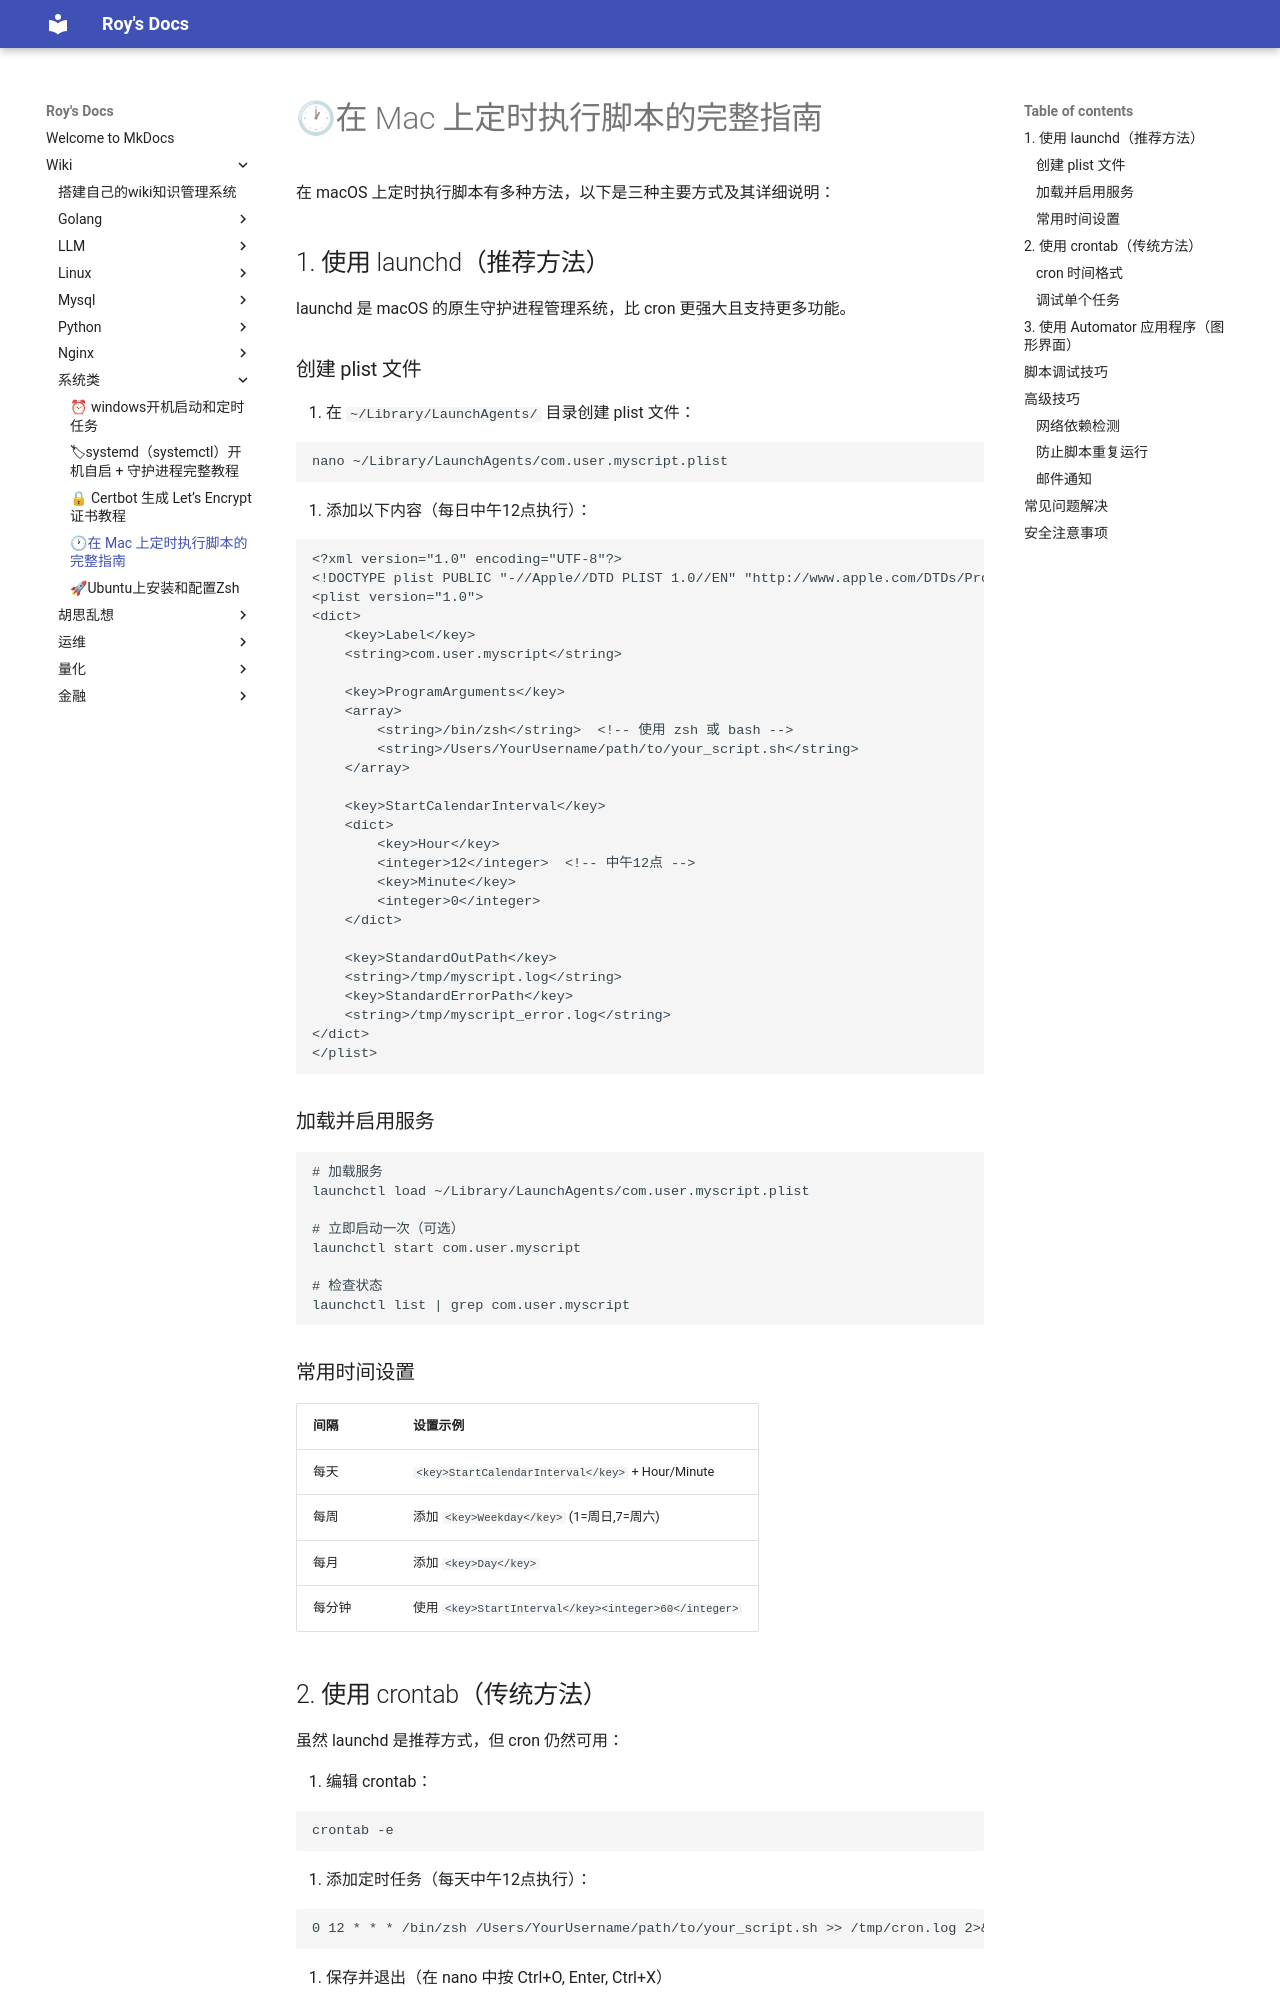

repository: bad-superman/mynote · page: wiki/系统类/🕐在 Mac 上定时执行脚本的完整指南/index.html · generator: mkdocs

# 🕐在 Mac 上定时执行脚本的完整指南

在 macOS 上定时执行脚本有多种方法，以下是三种主要方式及其详细说明：

## 1\. 使用 launchd（推荐方法）

launchd 是 macOS 的原生守护进程管理系统，比 cron 更强大且支持更多功能。

### 创建 plist 文件

1.  在 `~/Library/LaunchAgents/` 目录创建 plist 文件：
    

```bash
nano ~/Library/LaunchAgents/com.user.myscript.plist
```

2.  添加以下内容（每日中午12点执行）：
    

```xml
<?xml version="1.0" encoding="UTF-8"?>
<!DOCTYPE plist PUBLIC "-//Apple//DTD PLIST 1.0//EN" "http://www.apple.com/DTDs/PropertyList-1.0.dtd">
<plist version="1.0">
<dict>
    <key>Label</key>
    <string>com.user.myscript</string>
    
    <key>ProgramArguments</key>
    <array>
        <string>/bin/zsh</string>  <!-- 使用 zsh 或 bash -->
        <string>/Users/YourUsername/path/to/your_script.sh</string>
    </array>
    
    <key>StartCalendarInterval</key>
    <dict>
        <key>Hour</key>
        <integer>12</integer>  <!-- 中午12点 -->
        <key>Minute</key>
        <integer>0</integer>
    </dict>
    
    <key>StandardOutPath</key>
    <string>/tmp/myscript.log</string>
    <key>StandardErrorPath</key>
    <string>/tmp/myscript_error.log</string>
</dict>
</plist>
```

### 加载并启用服务

```bash
# 加载服务
launchctl load ~/Library/LaunchAgents/com.user.myscript.plist

# 立即启动一次（可选）
launchctl start com.user.myscript

# 检查状态
launchctl list | grep com.user.myscript
```
